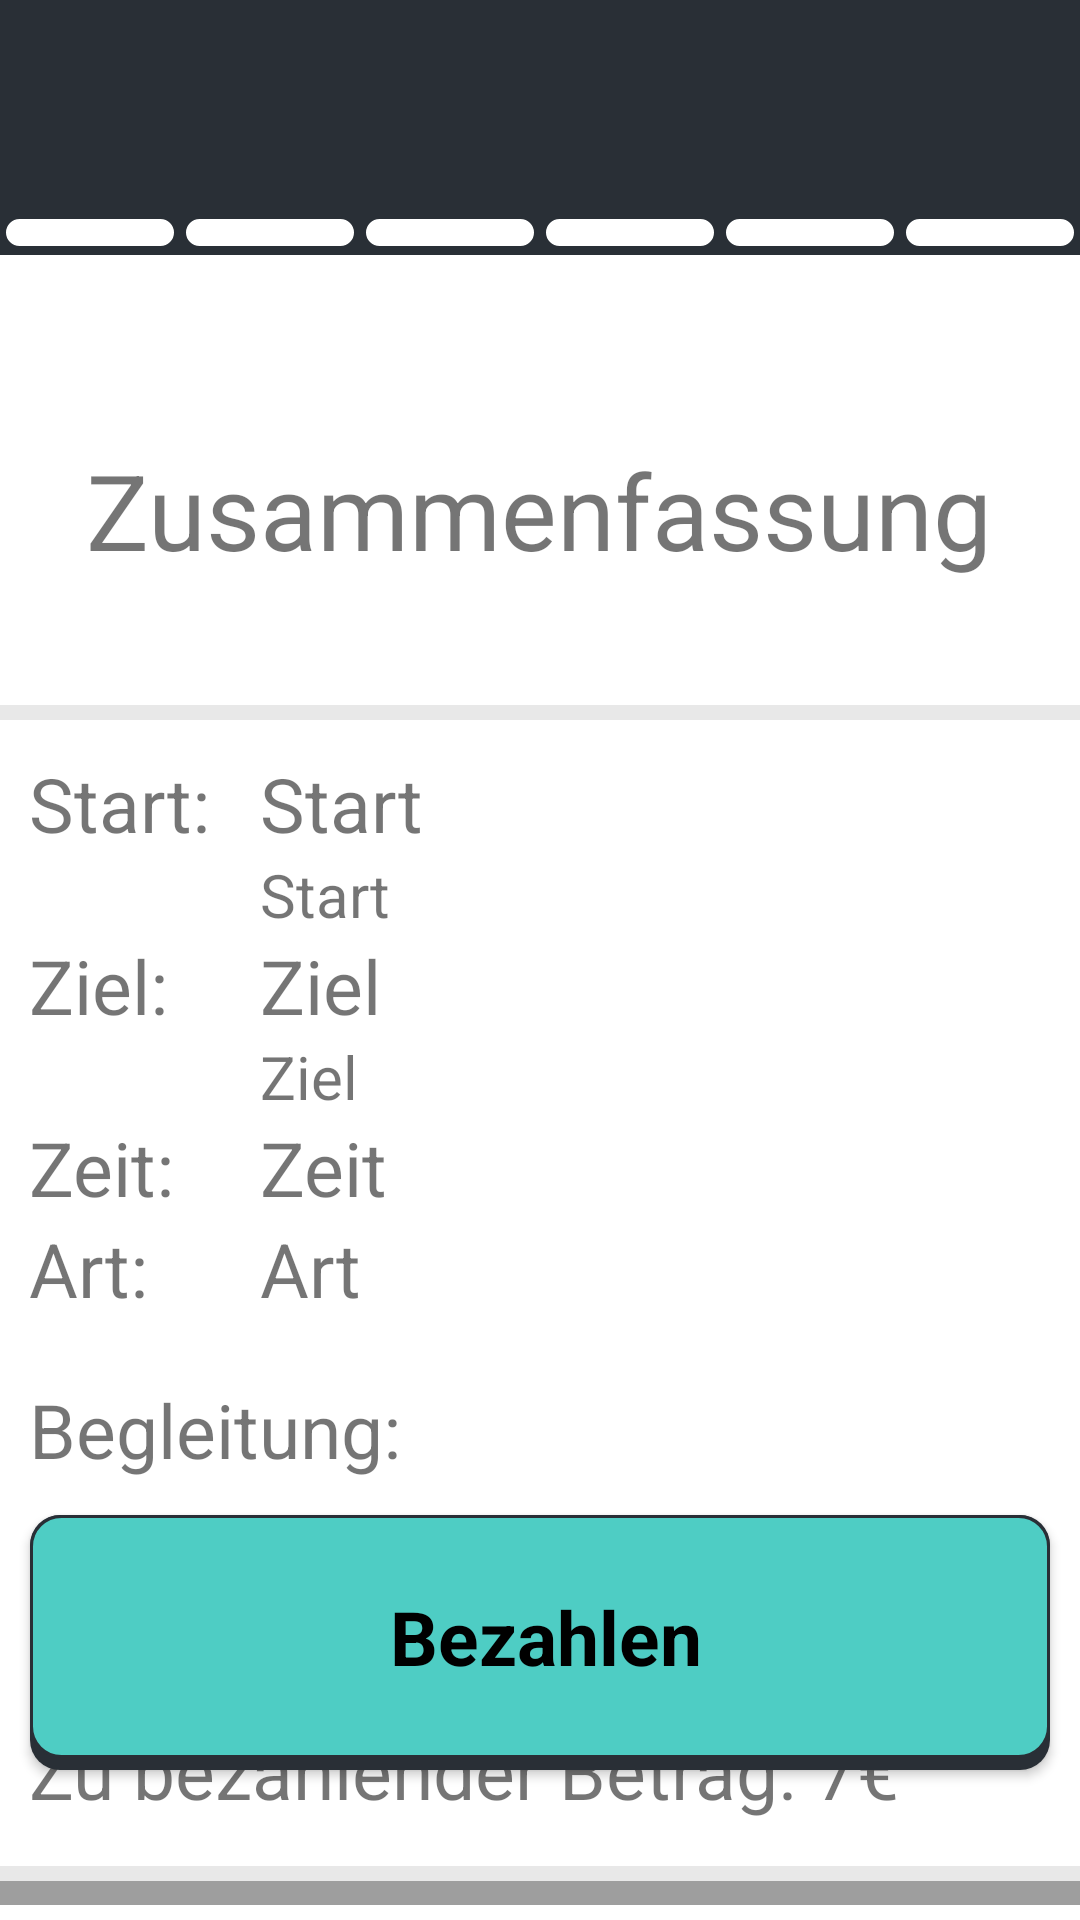

This screen was rendered from an Android layout file. Write that file and the resources it references.
<!-- AndroidManifest.xml: application theme Theme.M3_4_Uber_fuer_aeltere_Menschen -->
<!-- res/layout/fragment_request_summary.xml -->
<?xml version="1.0" encoding="utf-8"?>
<FrameLayout xmlns:android="http://schemas.android.com/apk/res/android"
    xmlns:app="http://schemas.android.com/apk/res-auto"
    xmlns:tools="http://schemas.android.com/tools"
    android:layout_width="match_parent"
    android:layout_height="match_parent"
    tools:context=".RequestSummaryFragment">

    <androidx.constraintlayout.widget.ConstraintLayout
        android:layout_width="match_parent"
        android:layout_height="match_parent"
        android:background="#FFFFFF">

        <include
            android:id="@+id/toolbar"
            layout="@layout/toolbar_request"/>
        <include
            android:id="@+id/progressbar"
            layout="@layout/progress_bar"
            app:layout_constraintTop_toBottomOf="@id/toolbar"
            android:layout_width="wrap_content"
            android:layout_height="wrap_content"/>

        <TextView
            android:id="@+id/textView"
            style="@style/TitleTextStyle"
            android:text="Zusammenfassung"
            android:layout_marginTop="40dp"
            android:textSize="35dp"
            app:layout_constraintEnd_toEndOf="parent"
            app:layout_constraintHorizontal_bias="0.494"
            app:layout_constraintStart_toStartOf="parent"
            app:layout_constraintTop_toBottomOf="@+id/progressbar" />

        <LinearLayout
            android:layout_width="373dp"
            android:layout_height="400dp"
            android:layout_marginTop="20dp"
            android:background="@drawable/item_border"
            android:orientation="vertical"
            android:padding="16dp"
            app:layout_constraintEnd_toEndOf="parent"
            app:layout_constraintHorizontal_bias="0.516"
            app:layout_constraintStart_toStartOf="parent"
            app:layout_constraintTop_toBottomOf="@+id/textView">

            <LinearLayout
                android:layout_width="wrap_content"
                android:layout_height="wrap_content"
                android:orientation="horizontal">

                <TextView
                    android:id="@+id/start"
                    android:layout_width="77dp"
                    android:layout_height="wrap_content"
                    android:text="Start:"
                    android:textSize="25sp" />

                <LinearLayout
                    android:layout_width="wrap_content"
                    android:layout_height="wrap_content"
                    android:orientation="vertical">

                    <TextView
                        android:id="@+id/start_location"
                        android:layout_width="wrap_content"
                        android:layout_height="wrap_content"
                        android:ellipsize="end"
                        android:maxLines="1"
                        android:text="Start"
                        android:textSize="25sp" />

                    <TextView
                        android:id="@+id/start_location2"
                        android:layout_width="wrap_content"
                        android:layout_height="wrap_content"
                        android:ellipsize="end"
                        android:maxLines="1"
                        android:text="Start"
                        android:textSize="20sp" />
                </LinearLayout>
            </LinearLayout>

            <LinearLayout
                android:layout_width="wrap_content"
                android:layout_height="wrap_content"
                android:orientation="horizontal">

                <TextView
                    android:id="@+id/ziel"
                    android:layout_width="77dp"
                    android:layout_height="wrap_content"
                    android:text="Ziel:"
                    android:textSize="25sp" />

                <LinearLayout
                    android:layout_width="wrap_content"
                    android:layout_height="wrap_content"
                    android:orientation="vertical">

                    <TextView
                        android:id="@+id/destination"
                        android:layout_width="wrap_content"
                        android:layout_height="wrap_content"
                        android:ellipsize="end"
                        android:maxLines="1"
                        android:text="Ziel"
                        android:textSize="25sp" />

                    <TextView
                        android:id="@+id/destination2"
                        android:layout_width="wrap_content"
                        android:layout_height="wrap_content"
                        android:ellipsize="end"
                        android:maxLines="1"
                        android:text="Ziel"
                        android:textSize="20sp" />
                </LinearLayout>
            </LinearLayout>

            <LinearLayout
                android:layout_width="wrap_content"
                android:layout_height="wrap_content"
                android:orientation="horizontal">

                <TextView
                    android:id="@+id/zeit"
                    android:layout_width="77dp"
                    android:layout_height="wrap_content"
                    android:text="Zeit:"
                    android:textSize="25sp" />

                <TextView
                    android:id="@+id/time"
                    android:layout_width="wrap_content"
                    android:layout_height="wrap_content"
                    android:text="Zeit"
                    android:textSize="25sp" />
            </LinearLayout>

            <LinearLayout
                android:layout_width="wrap_content"
                android:layout_height="wrap_content"
                android:orientation="horizontal">

                <TextView
                    android:id="@+id/art"
                    android:layout_width="77dp"
                    android:layout_height="wrap_content"
                    android:text="Art:"
                    android:textSize="25sp" />

                <TextView
                    android:id="@+id/service"
                    android:layout_width="wrap_content"
                    android:layout_height="wrap_content"
                    android:text="Art"
                    android:textSize="25sp" />
            </LinearLayout>

            <TextView
                android:id="@+id/begleitung"
                android:layout_width="wrap_content"
                android:layout_height="wrap_content"
                android:paddingTop="20dp"
                android:text="Begleitung:"
                android:textSize="25sp" />
            <LinearLayout
                android:layout_width="wrap_content"
                android:layout_height="wrap_content"
                android:orientation="horizontal"
                android:gravity="center_vertical"
                android:layout_marginTop="10dp">
                <ImageView
                    android:id="@+id/accompanimentPicture"
                    android:layout_width="50dp"
                    android:layout_height="50dp"
                    android:layout_marginStart="7dp"
                    android:src="@drawable/baseline_person_24"/>
                <TextView
                    android:id="@+id/accompaniment"
                    android:layout_width="wrap_content"
                    android:layout_height="wrap_content"
                    android:layout_marginStart="10dp"
                    android:text="Begleitung"
                    android:textSize="25sp" />
            </LinearLayout>
            <TextView
                android:id="@+id/amount"
                android:layout_width="wrap_content"
                android:layout_height="wrap_content"
                android:layout_marginTop="20dp"
                android:text="Zu bezahlender Betrag: 7€"
                android:textSize="25sp" />
        </LinearLayout>
        <Button
            android:id="@+id/nextButton"
            style="@style/ButtonStyle"
            android:background="@drawable/button"
            android:layout_marginBottom="50dp"
            android:text="Bezahlen"
            app:layout_constraintBottom_toBottomOf="parent"
            app:layout_constraintEnd_toEndOf="parent"
            app:layout_constraintStart_toStartOf="parent" />


    </androidx.constraintlayout.widget.ConstraintLayout>
</FrameLayout>
<!-- res/layout/toolbar_request.xml (included above) -->
<?xml version="1.0" encoding="utf-8"?>
<RelativeLayout xmlns:android="http://schemas.android.com/apk/res/android"
    android:layout_width="match_parent"
    android:layout_height="70dp"
    android:background="@color/CustomGrey">

    <ImageButton
        android:id="@+id/backButton"
        android:layout_width="50dp"
        android:layout_height="50dp"
        android:layout_marginStart="10dp"
        android:layout_alignParentStart="true"
        android:layout_centerVertical="true"
        android:background="@drawable/baseline_arrow_back_24_white"
        android:backgroundTint="#FFFFFF"/>

</RelativeLayout>
<!-- res/layout/progress_bar.xml (included above) -->
<?xml version="1.0" encoding="utf-8"?>
<androidx.constraintlayout.widget.ConstraintLayout xmlns:android="http://schemas.android.com/apk/res/android"
    xmlns:app="http://schemas.android.com/apk/res-auto"
    android:layout_width="match_parent"
    android:layout_height="match_parent">

    <RelativeLayout
        android:layout_width="match_parent"
        android:layout_height="match_parent">

        <LinearLayout
            android:layout_width="match_parent"
            android:layout_height="wrap_content"
            app:layout_constraintStart_toStartOf="parent"
            app:layout_constraintEnd_toEndOf="parent"
            app:layout_constraintHorizontal_chainStyle="spread_inside">

            <TextView
                android:id="@+id/cell1"
                android:layout_width="0dp"
                android:layout_height="15dp"
                android:layout_weight="1"
                android:background="@drawable/progress_bar_cell" />

            <TextView
                android:id="@+id/cell2"
                android:layout_width="0dp"
                android:layout_height="15dp"
                android:layout_weight="1"
                android:background="@drawable/progress_bar_cell" />

            <TextView
                android:id="@+id/cell3"
                android:layout_width="0dp"
                android:layout_height="15dp"
                android:layout_weight="1"
                android:background="@drawable/progress_bar_cell" />

            <TextView
                android:id="@+id/cell4"
                android:layout_width="0dp"
                android:layout_height="15dp"
                android:layout_weight="1"
                android:background="@drawable/progress_bar_cell" />

            <TextView
                android:id="@+id/cell5"
                android:layout_width="0dp"
                android:layout_height="15dp"
                android:layout_weight="1"
                android:background="@drawable/progress_bar_cell" />
            <TextView
                android:id="@+id/cell6"
                android:layout_width="0dp"
                android:layout_height="15dp"
                android:layout_weight="1"
                android:background="@drawable/progress_bar_cell" />
        </LinearLayout>
    </RelativeLayout>
</androidx.constraintlayout.widget.ConstraintLayout>
<!-- resources referenced by this layout -->
<resources>
  <color name="CustomGrey">#292F36</color>
  <!-- drawable progress_bar_cell (drawable) -->
  <?xml version="1.0" encoding="utf-8"?>
  <selector xmlns:android="http://schemas.android.com/apk/res/android">
      <item>
          <layer-list>
              <item>
                  <shape>
                      <padding
                          android:top="2dp"
                          android:bottom="2dp"
                          android:left="1dp"
                          android:right="1dp"/>
                      <solid android:color="@color/CustomGrey" />
                  </shape>
              </item>
              <item>
                  <shape>
                      <solid android:color="@color/white" />
                      <stroke android:width="1dp" android:color="@color/CustomGrey" />
                      <corners android:radius="5dp" />
                      <padding
                          android:bottom="8dp"
                          android:left="8dp"
                          android:right="4dp"
                          android:top="8dp" />
                  </shape>
              </item>
          </layer-list>
      </item>
  </selector>
  <style name="ButtonStyle" parent="Widget.AppCompat.Button">
          <item name="android:textColor">#000000</item>
          <item name="android:background">#4ECDC4</item>
          <item name="android:layout_width">340dp</item>
          <item name="android:layout_height">85dp</item>
          <item name="android:textSize">25dp</item>
          <item name="android:textStyle">bold</item>
          <item name="android:fontFamily">sans-serif</item>
          <item name="android:textAllCaps">false</item>
      </style>
  <style name="TitleTextStyle" parent="android:Widget.TextView">
          <item name="android:layout_width">320dp</item>
          <item name="android:layout_height">90dp</item>
          <item name="android:textSize">30dp</item>
          <item name="android:gravity">center</item>
          <item name="android:textAllCaps">false</item>
      </style>
  <style name="Theme.M3_4_Uber_fuer_aeltere_Menschen" parent="Theme.AppCompat.Light.NoActionBar">
          <item name="colorPrimary">@color/purple_500</item>
          <item name="colorPrimaryVariant">@color/purple_700</item>
          <item name="colorOnPrimary">@color/white</item>
          <item name="colorSecondary">@color/teal_200</item>
          <item name="colorSecondaryVariant">@color/teal_700</item>
          <item name="colorOnSecondary">@color/black</item>
          <item name="android:statusBarColor">@color/CustomGrey</item>
      </style>
  <color name="CustomTurquoise">#4ECDC4</color>
  <color name="white">#FFFFFFFF</color>
  <color name="purple_500">#FF6200EE</color>
  <color name="purple_700">#FF3700B3</color>
  <color name="teal_200">#FF03DAC5</color>
  <color name="teal_700">#FF018786</color>
  <color name="black">#FF000000</color>
</resources>
